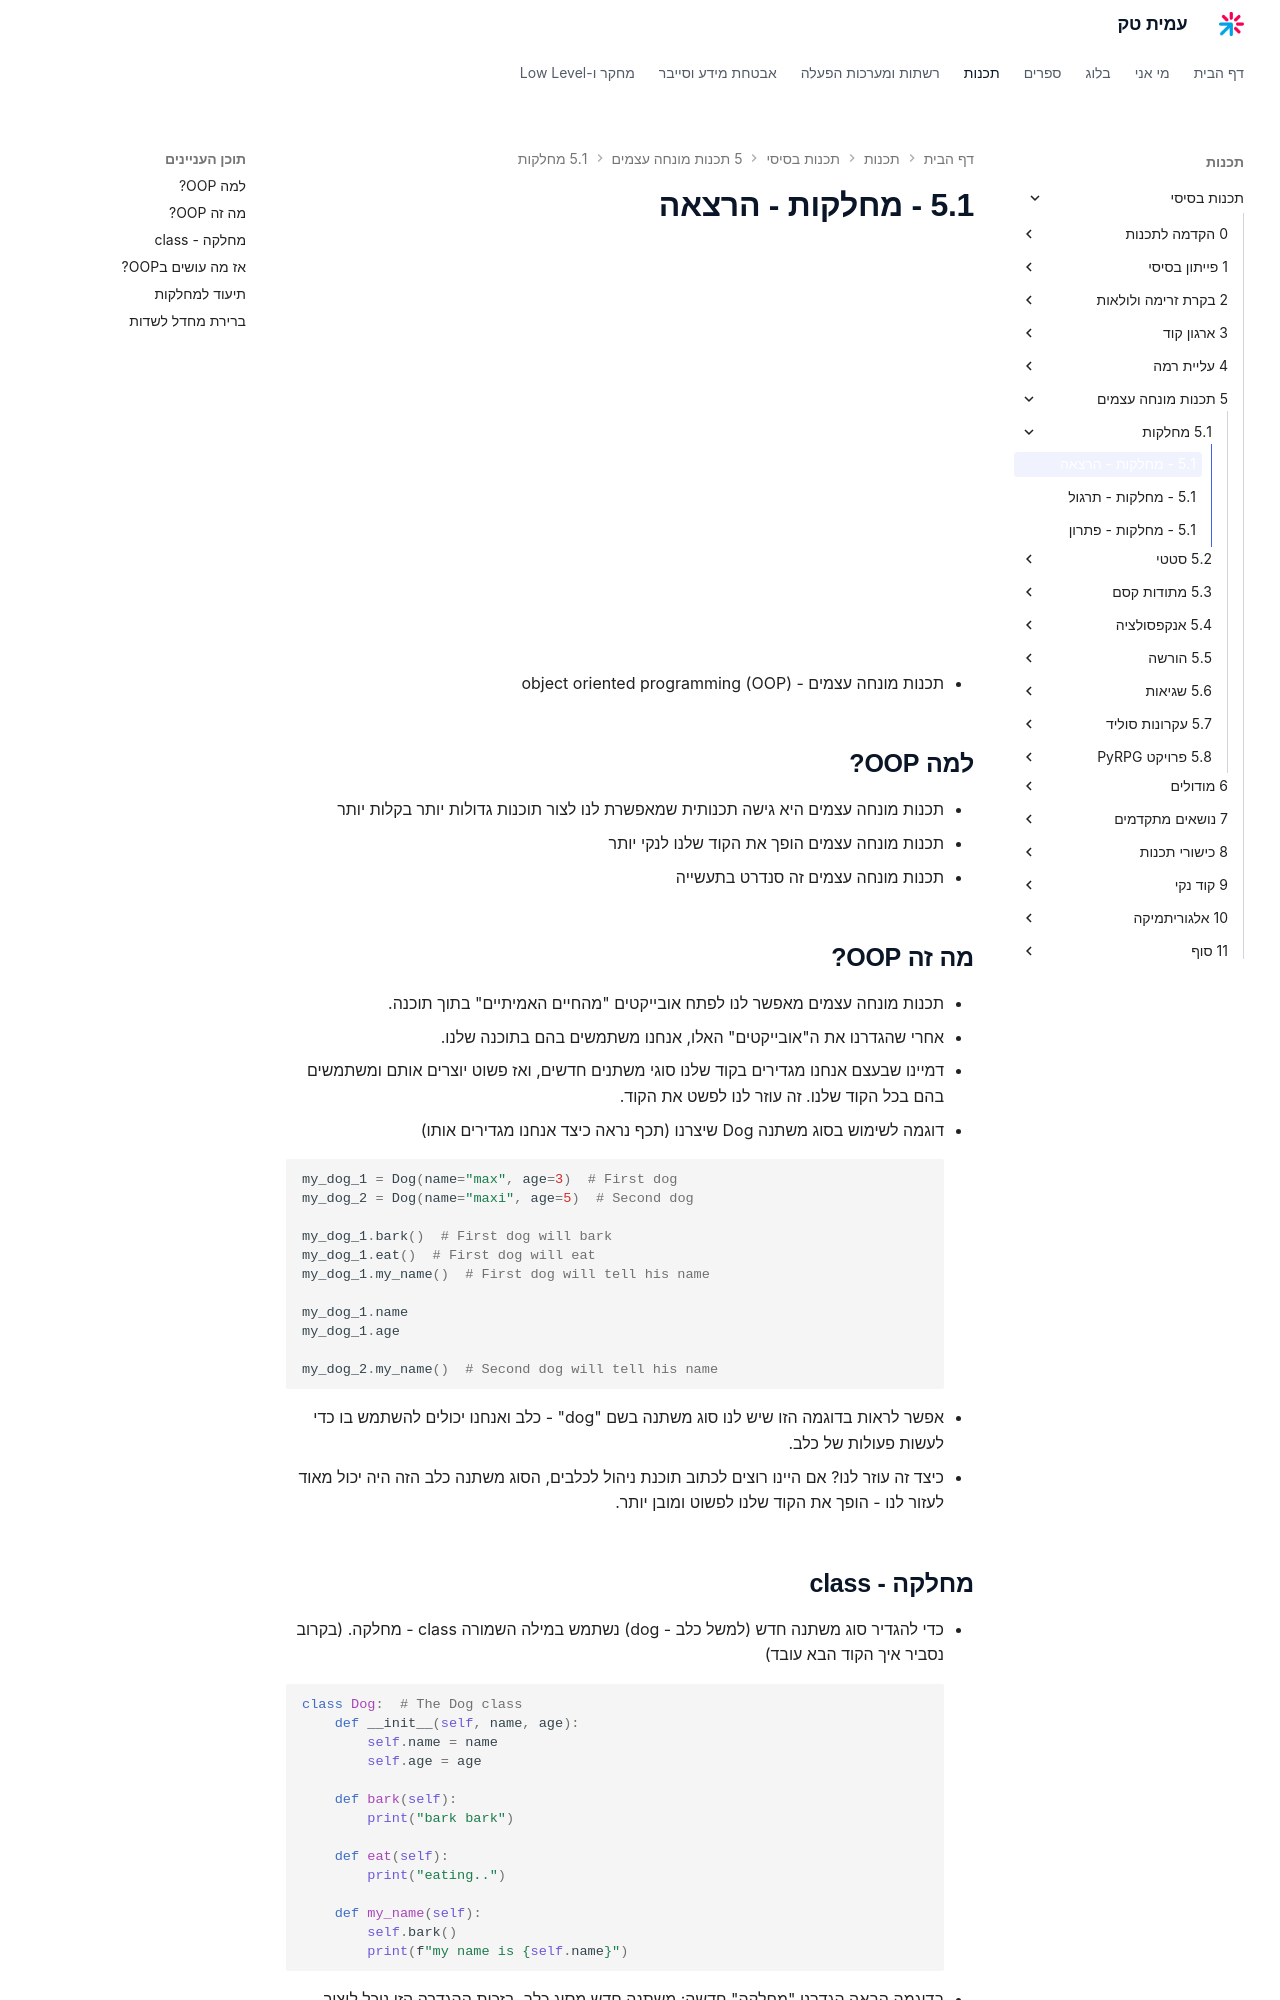

repository: AmitPinchasi/amittech · page: תכנות-בסיסי/5 - תכנות מונחה עצמים/5.1 - מחלקות/5.1 - מחלקות - הרצאה/index.html · generator: mkdocs

<div style="position: relative; padding-bottom: 56.25%; height: 0; overflow: hidden; margin-bottom: 20px;">
  <iframe src="https://www.youtube.com/embed/Q9kbrDs3LZY" style="position: absolute; top: 0; left: 0; width: 100%; height: 100%; border: 0;" allowfullscreen></iframe>
</div>

- תכנות מונחה עצמים - object oriented programming (OOP)
## למה OOP?
- תכנות מונחה עצמים היא גישה תכנותית שמאפשרת לנו לצור תוכנות גדולות יותר בקלות יותר
- תכנות מונחה עצמים הופך את הקוד שלנו לנקי יותר
- תכנות מונחה עצמים זה סנדרט בתעשייה

## מה זה OOP?
- תכנות מונחה עצמים מאפשר לנו לפתח אובייקטים "מהחיים האמיתיים" בתוך תוכנה.
- אחרי שהגדרנו את ה"אובייקטים" האלו, אנחנו משתמשים בהם בתוכנה שלנו.
- דמיינו שבעצם אנחנו מגדירים בקוד שלנו סוגי משתנים חדשים, ואז פשוט יוצרים אותם ומשתמשים בהם בכל הקוד שלנו. זה עוזר לנו לפשט את הקוד.
- דוגמה לשימוש בסוג משתנה Dog שיצרנו (תכף נראה כיצד אנחנו מגדירים אותו)
```python
my_dog_1 = Dog(name="max", age=3)  # First dog
my_dog_2 = Dog(name="maxi", age=5)  # Second dog

my_dog_1.bark()  # First dog will bark
my_dog_1.eat()  # First dog will eat
my_dog_1.my_name()  # First dog will tell his name

my_dog_1.name
my_dog_1.age

my_dog_2.my_name()  # Second dog will tell his name
```
- אפשר לראות בדוגמה הזו שיש לנו סוג משתנה בשם "dog" - כלב ואנחנו יכולים להשתמש בו כדי לעשות פעולות של כלב.
- כיצד זה עוזר לנו? אם היינו רוצים לכתוב תוכנת ניהול לכלבים, הסוג משתנה כלב הזה היה יכול מאוד לעזור לנו - הופך את הקוד שלנו לפשוט ומובן יותר.
